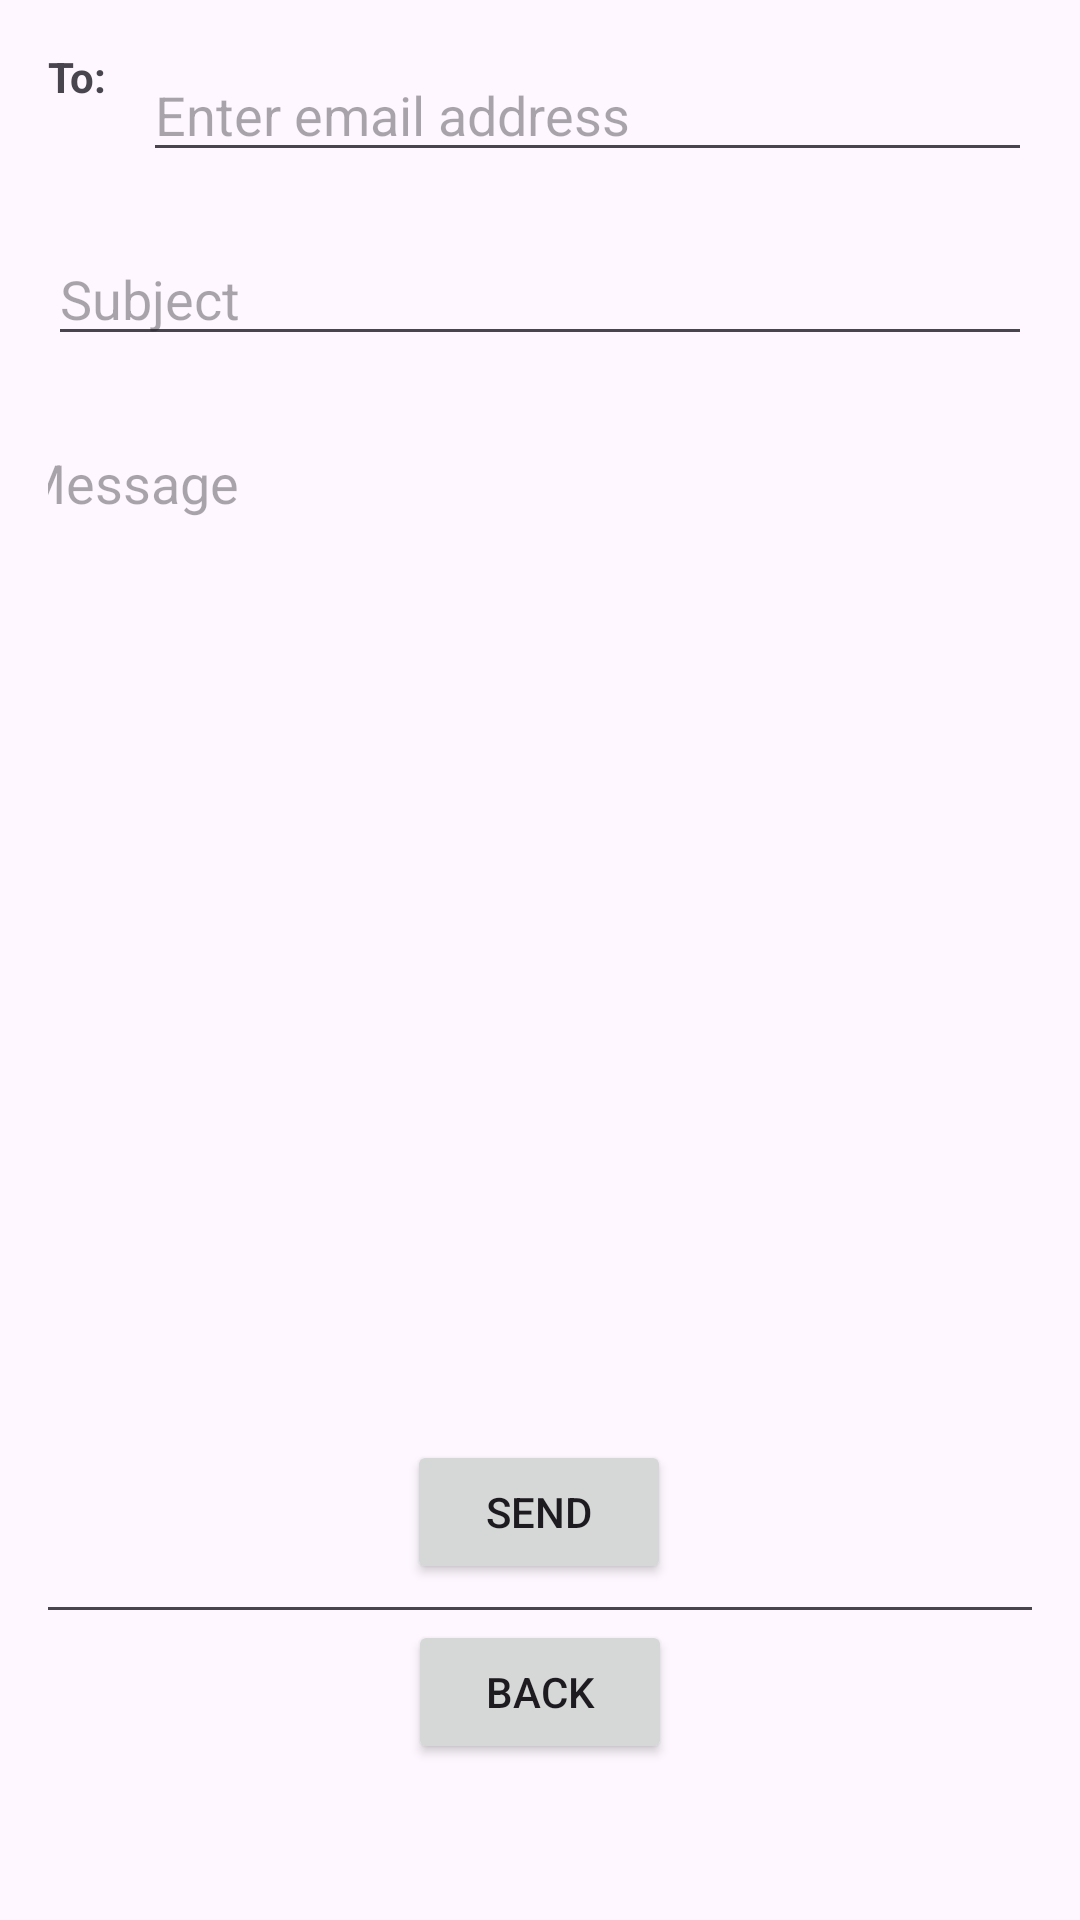

Produce the Android XML layout that renders to this screen, including the resource entries it uses.
<!-- AndroidManifest.xml: application theme Theme.LaboratorioConstraintLayouts -->
<!-- res/layout/activity_email.xml -->
<?xml version="1.0" encoding="utf-8"?>
<androidx.constraintlayout.widget.ConstraintLayout
    xmlns:android="http://schemas.android.com/apk/res/android"
    xmlns:app="http://schemas.android.com/apk/res-auto"
    xmlns:tools="http://schemas.android.com/tools"
    android:layout_width="match_parent"
    android:layout_height="match_parent"
    android:padding="16dp"
    tools:context=".MainActivity">

    
    <TextView
        android:id="@+id/to_label"
        android:layout_width="wrap_content"
        android:layout_height="wrap_content"
        android:text="@string/to_label"
        android:textStyle="bold"
        app:layout_constraintTop_toTopOf="parent"
        app:layout_constraintStart_toStartOf="parent"/>

    
    <EditText
        android:id="@+id/email_address"
        android:layout_width="0dp"
        android:layout_height="wrap_content"
        android:hint="@string/email_hint"
        android:inputType="textEmailAddress"
        android:layout_marginStart="12dp"
        app:layout_constraintStart_toEndOf="@id/to_label"
        app:layout_constraintEnd_toEndOf="parent"
        app:layout_constraintTop_toTopOf="@id/to_label"/>

    
    <EditText
        android:id="@+id/subject"
        android:layout_width="0dp"
        android:layout_height="wrap_content"
        android:hint="@string/subject_hint"
        android:layout_marginTop="20dp"
        app:layout_constraintTop_toBottomOf="@id/email_address"
        app:layout_constraintStart_toStartOf="parent"
        app:layout_constraintEnd_toEndOf="parent"/>

    

    

    <EditText
        android:id="@+id/message"
        android:layout_width="358dp"
        android:layout_height="406dp"
        android:layout_marginTop="20dp"
        android:layout_marginBottom="20dp"
        android:gravity="top"
        android:hint="@string/message_hint"
        android:inputType="textMultiLine"
        app:layout_constraintBottom_toTopOf="@id/send_button"
        app:layout_constraintEnd_toEndOf="parent"
        app:layout_constraintHorizontal_bias="0.476"
        app:layout_constraintStart_toStartOf="parent"
        app:layout_constraintTop_toBottomOf="@id/subject"
        app:layout_constraintVertical_bias="0.0" />

    

    <Button
        android:id="@+id/send_button"
        android:layout_width="wrap_content"
        android:layout_height="wrap_content"
        android:layout_marginBottom="96dp"
        android:text="@string/send_button"
        app:layout_constraintBottom_toBottomOf="parent"
        app:layout_constraintEnd_toEndOf="parent"
        app:layout_constraintHorizontal_bias="0.498"
        app:layout_constraintStart_toStartOf="parent" />

    <Button
        android:id="@+id/back_button"
        android:layout_width="wrap_content"
        android:layout_height="wrap_content"
        android:text="Back"
        android:layout_marginTop="12dp"
        app:layout_constraintTop_toBottomOf="@id/send_button"
        app:layout_constraintStart_toStartOf="parent"
        app:layout_constraintEnd_toEndOf="parent"/>

</androidx.constraintlayout.widget.ConstraintLayout>
<!-- resources referenced by this layout -->
<resources>
  <string name="email_hint">Enter email address</string>
  <string name="message_hint">Message</string>
  <string name="send_button">Send</string>
  <string name="subject_hint">Subject</string>
  <string name="to_label">To:</string>
  <style name="Theme.LaboratorioConstraintLayouts" parent="Base.Theme.LaboratorioConstraintLayouts" />
  <style name="Base.Theme.LaboratorioConstraintLayouts" parent="Theme.Material3.DayNight.NoActionBar">
          
          
      </style>
</resources>
